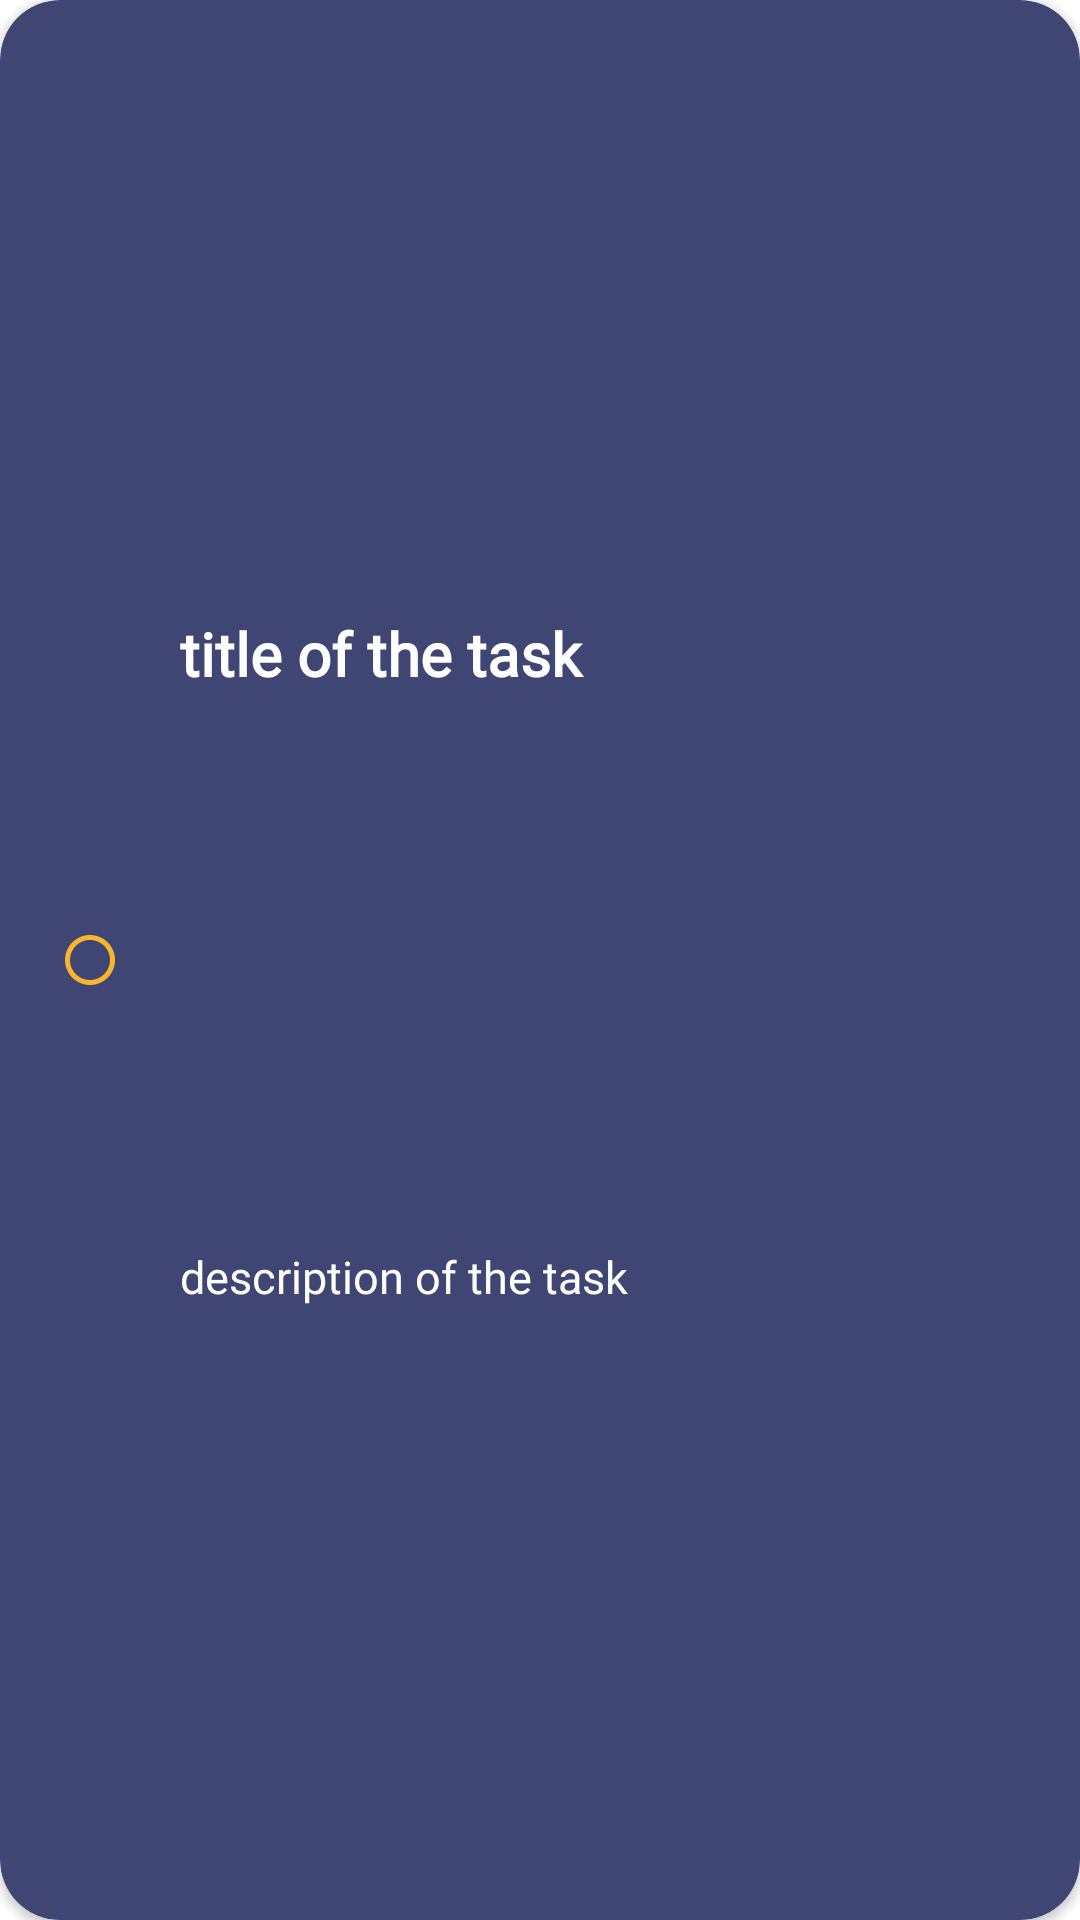

The Android layout XML behind this screen, and the referenced resources:
<!-- AndroidManifest.xml: application theme Theme.MyTask -->
<!-- res/layout/layout_list_task.xml -->
<?xml version="1.0" encoding="utf-8"?>
<androidx.cardview.widget.CardView xmlns:android="http://schemas.android.com/apk/res/android"
    xmlns:app="http://schemas.android.com/apk/res-auto"
    android:layout_width="match_parent"
    android:layout_height="100dp"
    android:layout_marginStart="16dp"
    android:layout_marginTop="16dp"
    android:layout_marginEnd="16dp"
    android:layout_marginBottom="8dp"
    android:backgroundTint="@color/color_background_card"
    app:cardCornerRadius="20dp">

    <androidx.constraintlayout.widget.ConstraintLayout
        android:layout_width="match_parent"
        android:layout_height="match_parent"
        android:layout_margin="20dp">

        <ImageView
            android:id="@+id/img_circle_color"
            android:layout_width="20dp"
            android:layout_height="20dp"
            android:contentDescription="@string/cd_img_icon_task"
            android:src="@drawable/ic_baseline_radio_button_yellow"
            app:layout_constraintBottom_toBottomOf="parent"
            app:layout_constraintStart_toStartOf="parent"
            app:layout_constraintTop_toTopOf="parent" />

        <TextView
            android:id="@+id/txt_title_task"
            android:layout_width="0dp"
            android:layout_height="wrap_content"
            android:layout_marginStart="20dp"
            android:layout_marginEnd="16dp"
            android:fontFamily="@font/roboto"
            android:gravity="start"
            android:singleLine="true"
            android:text="@string/txt_title_task"
            android:textColor="@color/white"
            android:textSize="20sp"
            android:textStyle="bold"
            app:layout_constraintBottom_toTopOf="@id/txt_description_task"
            app:layout_constraintEnd_toStartOf="@id/img_more_options"
            app:layout_constraintStart_toEndOf="@id/img_circle_color"
            app:layout_constraintTop_toTopOf="parent" />

        <TextView
            android:id="@+id/txt_description_task"
            android:layout_width="0dp"
            android:layout_height="wrap_content"
            android:layout_marginStart="20dp"
            android:layout_marginEnd="16dp"
            android:fontFamily="@font/roboto"
            android:gravity="start"
            android:singleLine="true"
            android:text="@string/txt_descriptions"
            android:textColor="@color/white"
            android:textSize="15sp"
            app:layout_constraintBottom_toBottomOf="parent"
            app:layout_constraintEnd_toStartOf="@id/img_more_options"
            app:layout_constraintStart_toEndOf="@id/img_circle_color"
            app:layout_constraintTop_toBottomOf="@id/txt_title_task" />

        <ImageView
            android:id="@+id/img_more_options"
            android:layout_width="35dp"
            android:layout_height="35dp"
            android:contentDescription="@string/cd_img_more_options"
            android:src="@drawable/ic_baseline_more_horiz_24"
            app:layout_constraintBottom_toBottomOf="parent"
            app:layout_constraintEnd_toEndOf="parent"
            app:layout_constraintTop_toTopOf="parent"
            app:tint="@android:color/white" />


    </androidx.constraintlayout.widget.ConstraintLayout>

</androidx.cardview.widget.CardView>
<!-- resources referenced by this layout -->
<resources>
  <color name="color_background_card">#404674</color>
  <color name="white">#FFFFFFFF</color>
  <!-- drawable ic_baseline_radio_button_yellow (drawable) -->
  <vector xmlns:android="http://schemas.android.com/apk/res/android"
      android:width="24dp"
      android:height="24dp"
      android:tint="#F9B62D"
      android:viewportWidth="24"
      android:viewportHeight="24">
      <path
          android:fillColor="#F9B62D"
          android:pathData="M12,2C6.48,2 2,6.48 2,12s4.48,10 10,10 10,-4.48 10,-10S17.52,2 12,2zM12,20c-4.42,0 -8,-3.58 -8,-8s3.58,-8 8,-8 8,3.58 8,8 -3.58,8 -8,8z" />
  </vector>
  <string name="cd_img_icon_task" translatable="false">image icon task</string>
  <string name="cd_img_more_options" translatable="false">image icon more options</string>
  <string name="txt_descriptions" translatable="false">description of the task</string>
  <string name="txt_title_task" translatable="false">title of the task</string>
  <style name="Theme.MyTask" parent="Theme.MaterialComponents.DayNight.NoActionBar">
          
          <item name="colorPrimary">@android:color/white</item>
          <item name="colorPrimaryVariant">@color/color_background</item>
          <item name="colorOnPrimary">@color/black</item>
          
          <item name="colorSecondary">@color/teal_200</item>
          <item name="colorSecondaryVariant">@color/teal_700</item>
          <item name="colorOnSecondary">@color/black</item>
          
          <item name="android:statusBarColor" tools:targetApi="l">?attr/colorPrimaryVariant</item>
          
      </style>
  <color name="color_background">#0f1635</color>
  <color name="black">#FF000000</color>
  <color name="teal_200">#FF03DAC5</color>
  <color name="teal_700">#FF018786</color>
</resources>
